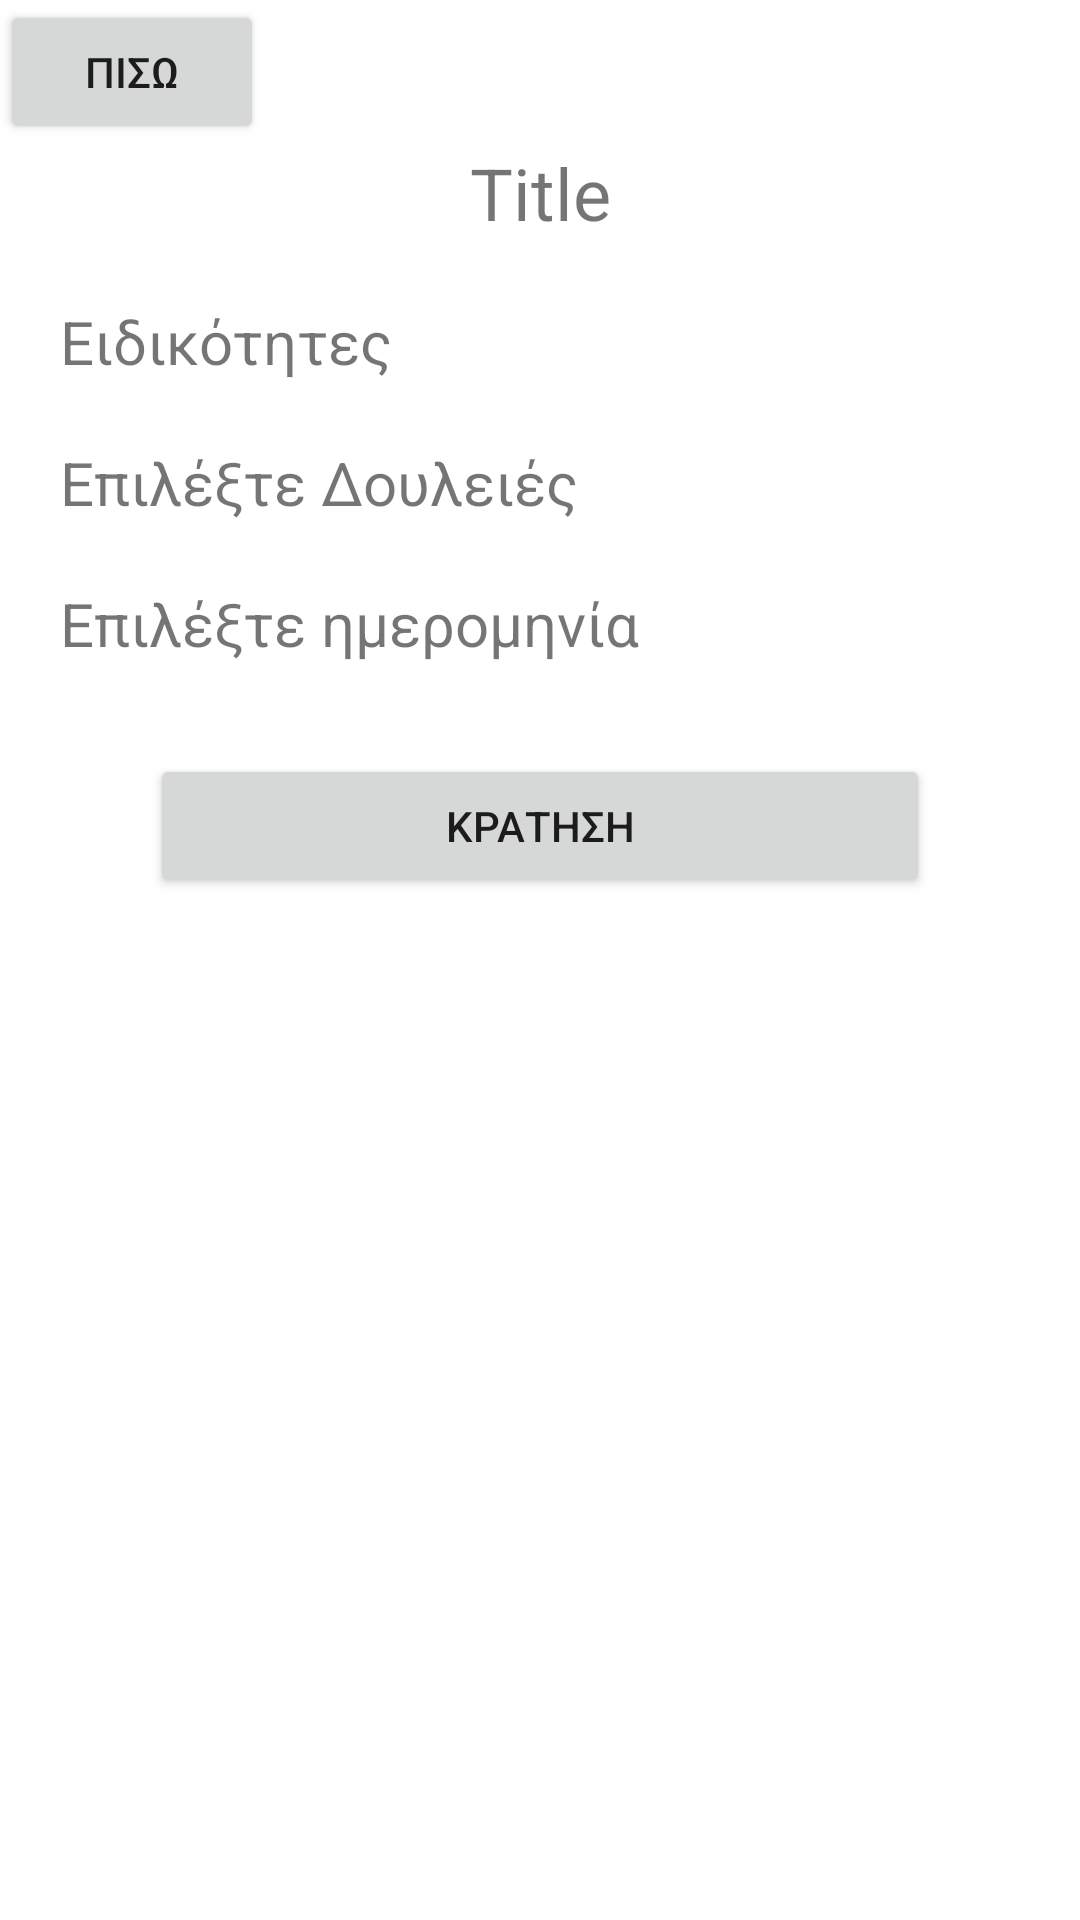

This screen was rendered from an Android layout file. Write that file and the resources it references.
<!-- AndroidManifest.xml: application theme Theme.Team14 -->
<!-- res/layout/activity_book_reservation.xml -->
<?xml version="1.0" encoding="utf-8"?>
<androidx.constraintlayout.widget.ConstraintLayout xmlns:android="http://schemas.android.com/apk/res/android"
    xmlns:app="http://schemas.android.com/apk/res-auto"
    xmlns:tools="http://schemas.android.com/tools"
    android:id="@+id/bookReservationView"
    android:layout_width="match_parent"
    android:layout_height="match_parent"
    tools:context=".ui.BookReservationActivity">

    <Button
        android:id="@+id/backBtn"
        android:layout_width="wrap_content"
        android:layout_height="wrap_content"
        android:text="@string/back_btn"
        app:layout_constraintStart_toStartOf="parent"
        app:layout_constraintTop_toTopOf="parent" />

    <ScrollView
        android:layout_width="0dp"
        android:layout_height="0dp"
        app:layout_constraintBottom_toBottomOf="parent"
        app:layout_constraintEnd_toEndOf="parent"
        app:layout_constraintStart_toStartOf="parent"
        app:layout_constraintTop_toBottomOf="@+id/backBtn">

        <LinearLayout
            android:layout_width="match_parent"
            android:layout_height="wrap_content"
            android:orientation="vertical">

            <TextView
                android:id="@+id/technicianUsernameTitle"
                android:layout_width="match_parent"
                android:layout_height="wrap_content"
                android:layout_marginBottom="20dp"
                android:gravity="center"
                android:text="Title"
                android:textSize="24sp" />

            <LinearLayout
                android:id="@+id/specialtiesSection"
                android:layout_width="match_parent"
                android:layout_height="wrap_content"
                android:layout_marginBottom="20dp"
                android:orientation="vertical">

                <TextView
                    android:id="@+id/specialtiesSectionTitle"
                    android:layout_width="match_parent"
                    android:layout_height="wrap_content"
                    android:paddingStart="20dp"
                    android:paddingEnd="20dp"
                    android:text="@string/specialties_section_title"
                    android:textSize="20sp" />
            </LinearLayout>

            <LinearLayout
                android:id="@+id/jobsSection"
                android:layout_width="match_parent"
                android:layout_height="wrap_content"
                android:layout_marginBottom="20dp"
                android:orientation="vertical">

                <TextView
                    android:id="@+id/jobsSectionTitle"
                    android:layout_width="match_parent"
                    android:layout_height="wrap_content"
                    android:paddingStart="20dp"
                    android:paddingEnd="20dp"
                    android:text="@string/choose_jobs_label"
                    android:textSize="20sp" />
            </LinearLayout>

            <LinearLayout
                android:id="@+id/chooseDateSection"
                android:layout_width="match_parent"
                android:layout_height="wrap_content"
                android:orientation="vertical">

                <TextView
                    android:id="@+id/chooseDateTitle"
                    android:layout_width="match_parent"
                    android:layout_height="wrap_content"
                    android:paddingLeft="20dp"
                    android:paddingRight="20dp"
                    android:text="@string/choose_date_title"
                    android:textSize="20sp" />

                <RadioGroup
                    android:id="@+id/dateRadioGroup"
                    android:layout_width="match_parent"
                    android:layout_height="wrap_content" />
            </LinearLayout>

            <Button
                android:id="@+id/createReservationBtn"
                android:layout_width="match_parent"
                android:layout_height="wrap_content"
                android:layout_marginLeft="50dp"
                android:layout_marginTop="30dp"
                android:layout_marginRight="50dp"
                android:text="@string/show_info_btn" />
        </LinearLayout>
    </ScrollView>

</androidx.constraintlayout.widget.ConstraintLayout>
<!-- resources referenced by this layout -->
<resources>
  <string name="back_btn">ΠΙΣΩ</string>
  <string name="choose_date_title">Επιλέξτε ημερομηνία</string>
  <string name="choose_jobs_label">Επιλέξτε Δουλειές</string>
  <string name="show_info_btn">ΚΡΑΤΗΣΗ</string>
  <string name="specialties_section_title">Ειδικότητες</string>
  <style name="Theme.Team14" parent="Theme.MaterialComponents.DayNight.DarkActionBar">
          
          <item name="colorPrimary">@color/purple_500</item>
          <item name="colorPrimaryVariant">@color/purple_700</item>
          <item name="colorOnPrimary">@color/white</item>
          
          <item name="colorSecondary">@color/teal_200</item>
          <item name="colorSecondaryVariant">@color/teal_700</item>
          <item name="colorOnSecondary">@color/black</item>
          
          <item name="android:statusBarColor" tools:targetApi="l">?attr/colorPrimaryVariant</item>
          
      </style>
  <!-- not gathered from this repository: default colours our renderer supplied (Android Studio template values) -->
  <color name="purple_500">#FF6200EE</color>
  <color name="purple_700">#FF3700B3</color>
  <color name="teal_200">#FF03DAC5</color>
  <color name="teal_700">#FF018786</color>
  <color name="black">#FF000000</color>
  <color name="white">#FFFFFFFF</color>
</resources>
